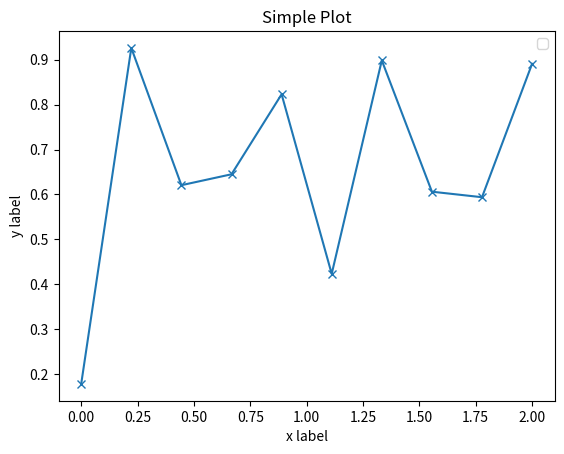

This figure's Python source:
import matplotlib.pyplot as plt
import numpy as np

x = np.linspace(0, 2, 10)

fig, ax = plt.subplots()
# ax.plot(x, x, label='linear')
# ax.plot(x, x ** 2, label='quadratic')
# ax.plot(x, x ** 3, label='cubic')

ax.set_xlabel('x label')
ax.set_ylabel('y label')

ax.set_title('Simple Plot')
ax.legend()


def my_plotter(ax, data1, data2, param_dict):
    """
    A helper function to make a graph

    :param ax: Axes
        Axes to draw to
    :param data1: array
        The x data
    :param data2: array
        The y data

    :param param_dict:  dict
        Dictionary of kwargs to pass to ax.plot

    :return:
        out: list
            list of artists added
    """
    out = ax.plot(data1, data2, **param_dict)
    return out


data2 = np.random.rand(10, 1)

my_plotter(ax, x, data2, {'marker': 'x'})

plt.show()
